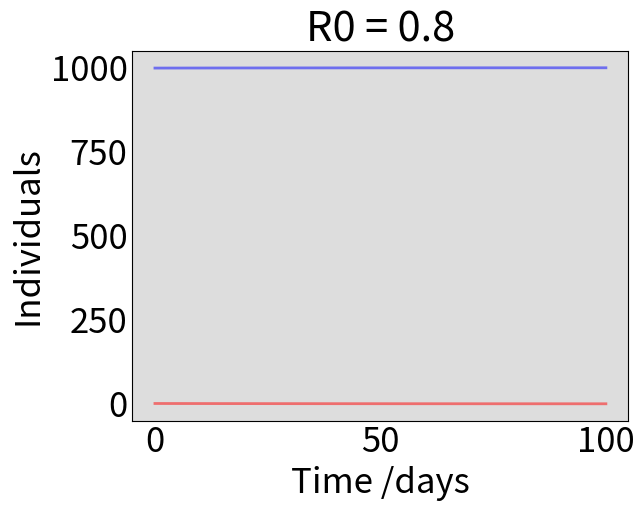

The matplotlib source for this figure: (Note: this script raises an exception after producing the figure.)
#import numpy as np
#import matplotlib.pyplot as plt

#def sir_model(beta, gamma, population, initial_infected, days):
    #susceptible = population - initial_infected
    #infected = initial_infected
    #recovered = 0

    #susceptible_list = [susceptible]
    #infected_list = [infected]
    #recovered_list = [recovered]

    #for day in range(days):
    #    new_infected = beta * susceptible * infected / population
    #    new_recovered = gamma * infected

    #    susceptible -= new_infected
    #    infected += new_infected - new_recovered
    #    recovered += new_recovered

    #    susceptible_list.append(susceptible)
    #    infected_list.append(infected)
    #    recovered_list.append(recovered)

    #return susceptible_list, infected_list, recovered_list

#def plot_sir(susceptible, infected, recovered, days):
    #plt.plot(range(days + 1), susceptible, label='Susceptible')
    #plt.plot(range(days + 1), infected, label='Infected')
    #plt.plot(range(days + 1), recovered, label='Recovered')
    #plt.xlabel('Days')
    #plt.ylabel('Population')
    #plt.title('SIR Model')
    #plt.legend()
    #plt.show()

# Parameters
#beta = 0.3   # infection rate
#gamma = 0.1  # recovery rate
#population = 1000
#initial_infected = 1
#days = 100

# Run SIR model
#susceptible, infected, recovered = sir_model(beta, gamma, population, initial_infected, days)

# Plot results
#plot_sir(susceptible, infected, recovered, days)

import numpy as np
from scipy.integrate import odeint
import matplotlib.pyplot as plt

# Total population, N.
N = 1000
# Initial number of infected and recovered individuals, I0 and R0.
I0 = 1
# Everyone else, S0, is susceptible to infection initially.
S0 = N - I0 
# Contact rate, beta, and mean recovery rate, gamma, (in 1/days).
beta, gamma = 0.08, 0.1 
# A grid of time points (in days)
t = np.linspace(0, 100, 100)

# The SIR model differential equations.
def deriv(y, t, N, beta, gamma):
    S, I= y
    dSdt = -beta * S * I / N + gamma * I
    dIdt = beta * S * I / N - gamma * I
    return dSdt, dIdt

# Initial conditions vector
y0 = S0, I0
# Integrate the SIR equations over the time grid, t.
ret = odeint(deriv, y0, t, args=(N, beta, gamma))
S, I = ret.T

# Plot the data on three separate curves for S(t), I(t) and R(t)
fig = plt.figure(facecolor='w')
ax = fig.add_subplot(111, facecolor='#dddddd', axisbelow=True)
ax.plot(t, S, 'b', alpha=0.5, lw=2, label='Susceptible')
ax.plot(t, I, 'r', alpha=0.5, lw=2, label='Infected')
ax.set_xlabel('Time /days', fontsize = 25)
ax.set_ylabel('Individuals', fontsize = 25)
ax.set_title('R0 = 0.8', fontsize = 30)
ax.yaxis.set_tick_params(length=0, labelsize = 25)
ax.xaxis.set_tick_params(length=0, labelsize =25)
ax.grid(b=True, which='major', c='w', lw=2, ls='-')
legend = ax.legend(fontsize = 25)
legend.get_frame().set_alpha(0.5)
for spine in ('top', 'right', 'bottom', 'left'):
    ax.spines[spine].set_visible(False)
plt.show()